Run: headless pygame with SDL's dummy video driver; simulated clock (each Clock.tick advances the game by its frame time, no real sleeping); random seed 0; keys injected as events and as key.get_pressed() state; no mouse input.
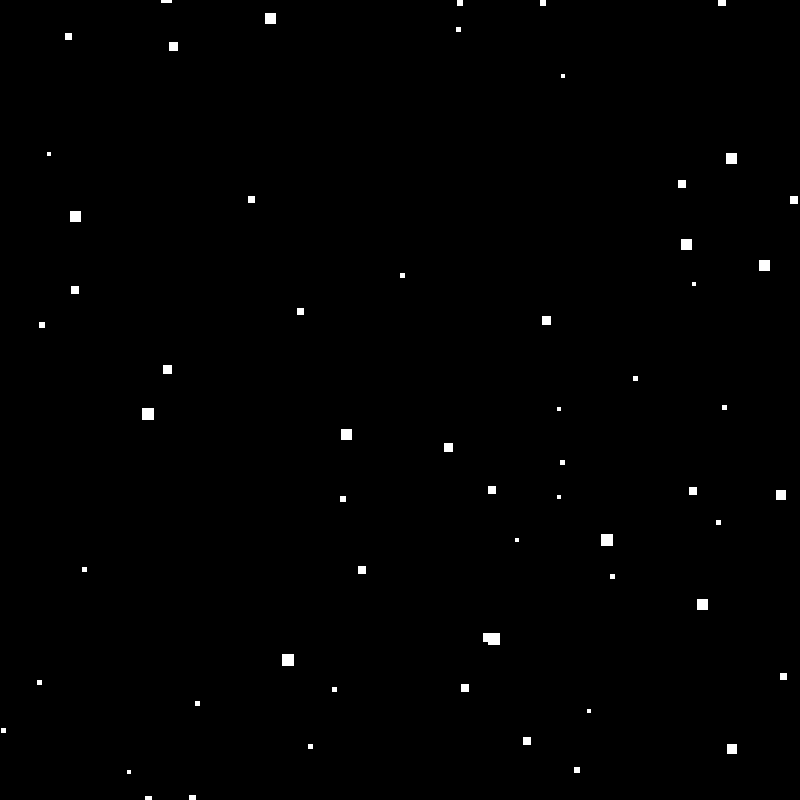
Frame 1 of 4 · flips 1–60 · no input
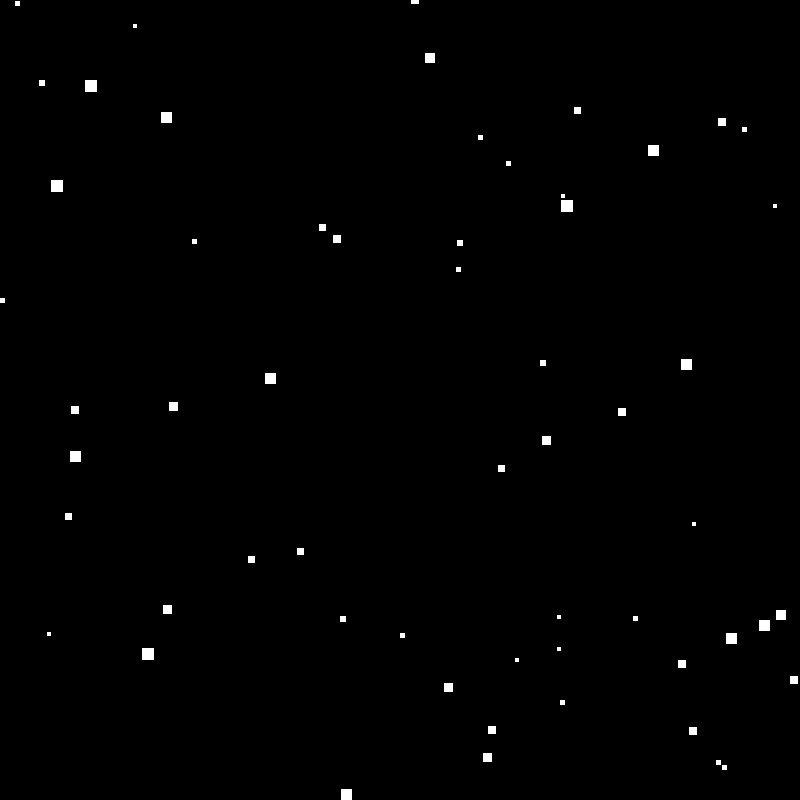
Frame 2 of 4 · flips 61–180 · tapped SPACE, RETURN · held RIGHT (→), D
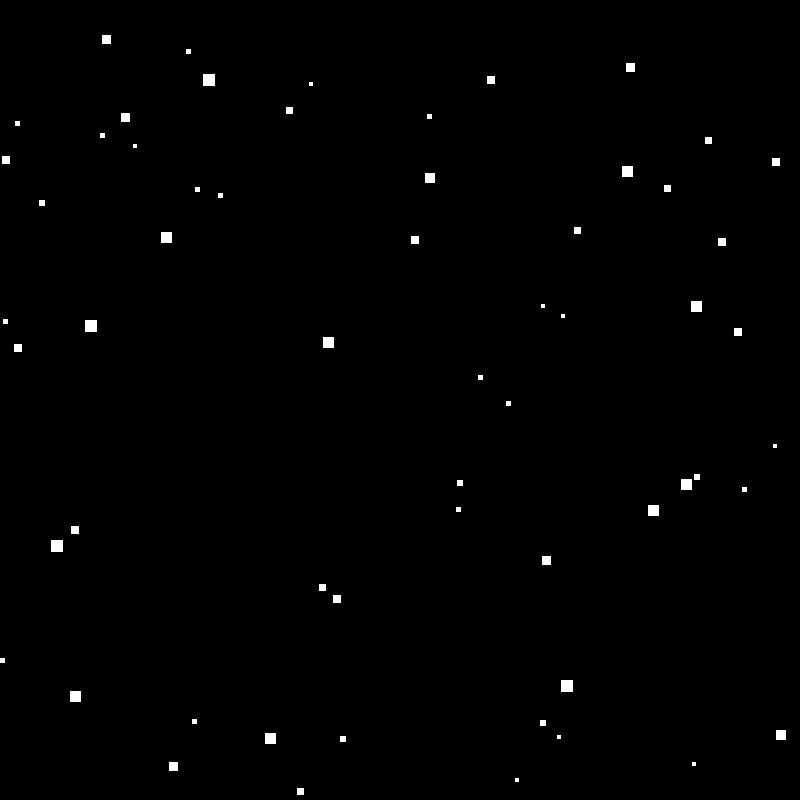
Frame 3 of 4 · flips 181–300 · held DOWN (↓), S
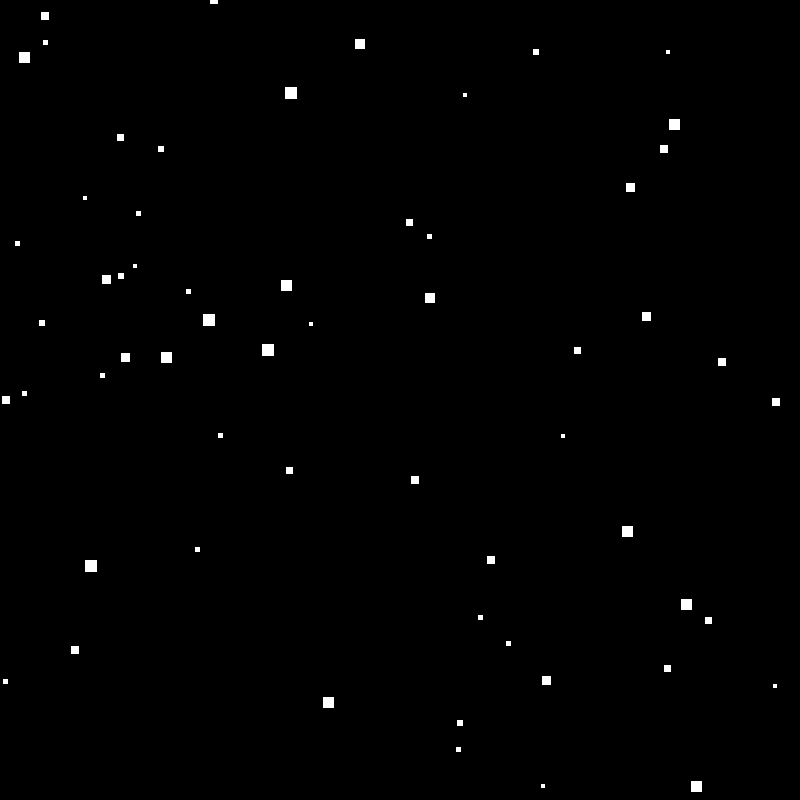
Frame 4 of 4 · flips 301–420 · held LEFT (←), A, UP (↑), W

The pygame program that drew these frames:

import pygame
import random 

pygame.init()

W, H = 800, 800
screen = pygame.display.set_mode((W, H))
pygame.display.set_caption("Example sprite")

clock = pygame.time.Clock()
is_over = False

class Star(pygame.sprite.Sprite):
    def __init__(self):
        super().__init__()
        size = random.randint(4, 12)
        self.image = pygame.Surface((size, size))
        self.image.fill("white")
        self.rect = self.image.get_rect()
        self.rect.x = random.randint(0, W)
        self.rect.y = random.randint(0, H)
        self.speed = random.randint(1, 4)

    def update(self):
        self.rect.y += self.speed
        if self.rect.top > H:
            self.rect.bottom = 0
            self.rect.x = random.randint(0, W)

stars = pygame.sprite.Group()
for _ in range(60):
    stars.add(Star())

while not is_over:
    for event in pygame.event.get():
        if event.type == pygame.QUIT:
            is_over = True
    stars.update()
    screen.fill("black")
    stars.draw(screen)
    pygame.display.flip()
    clock.tick(60)


pygame.quit()
